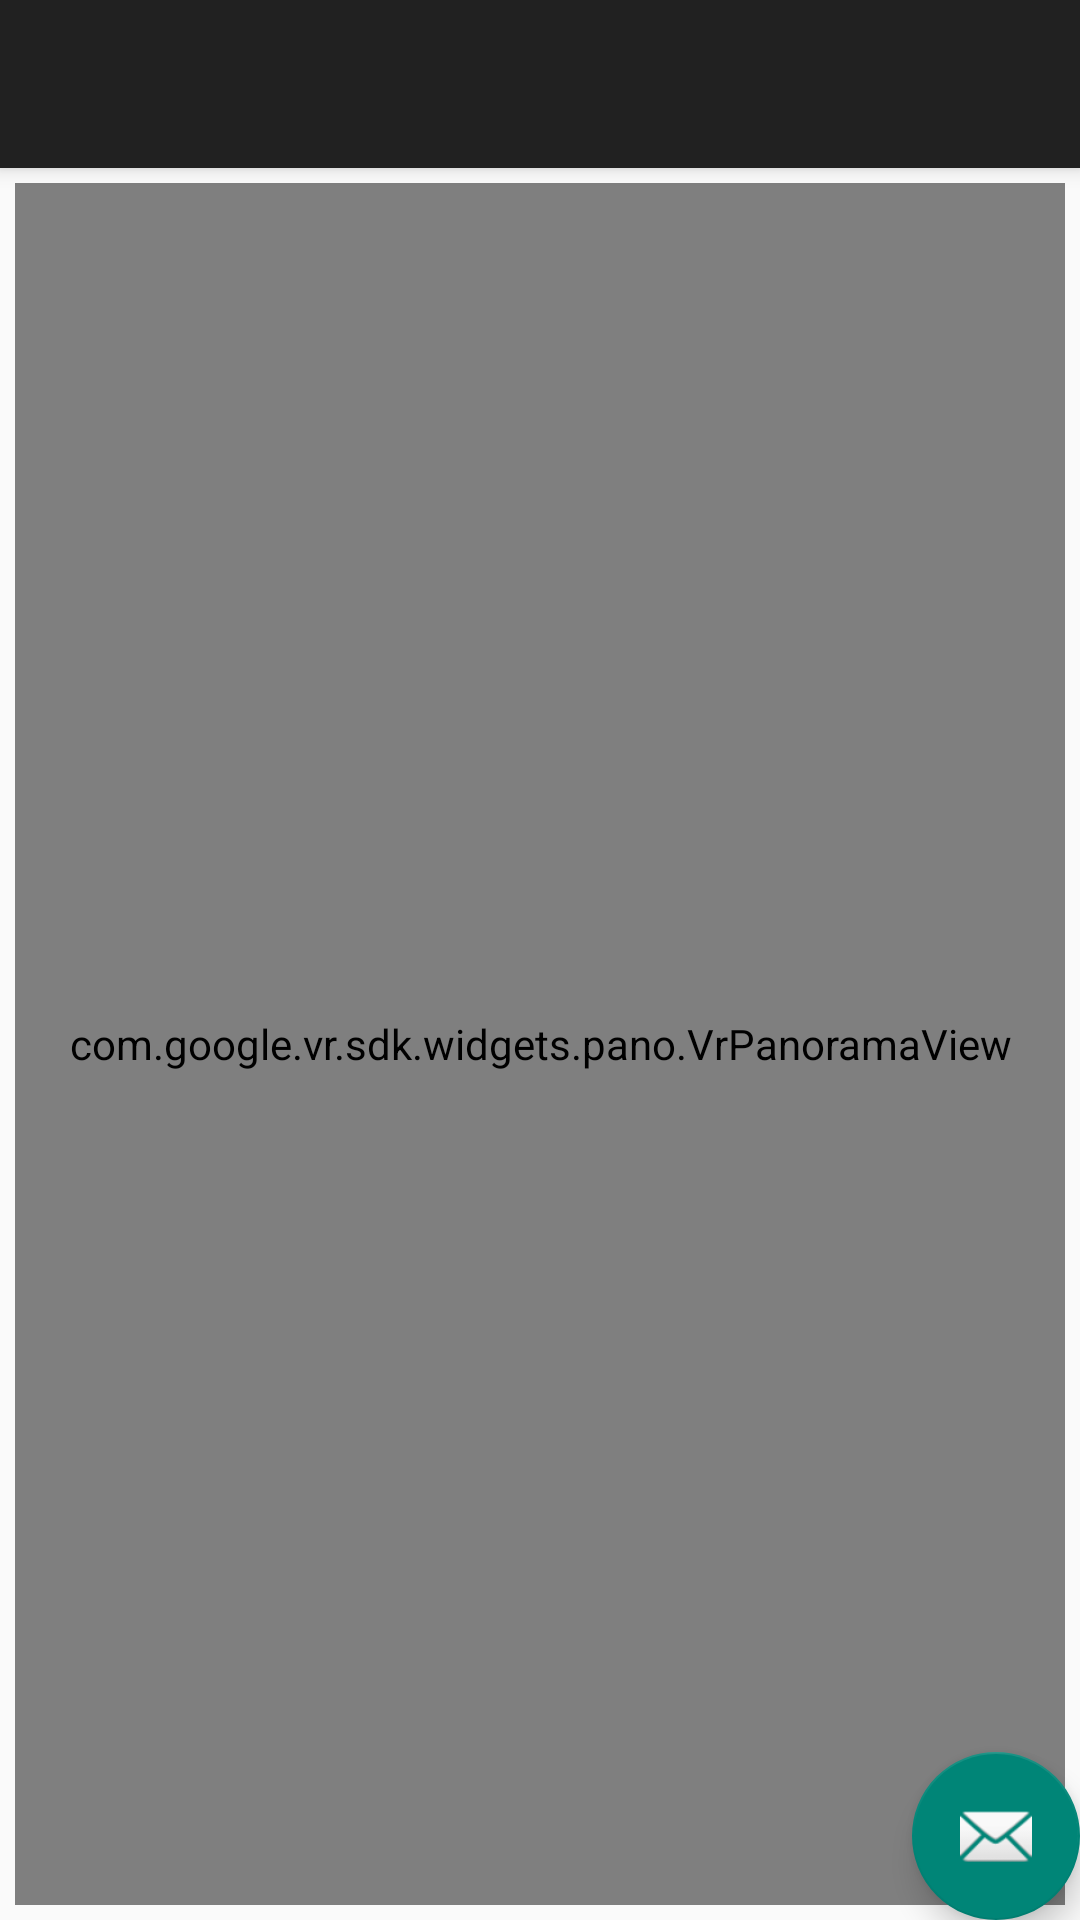

Produce the Android XML layout that renders to this screen, including the resource entries it uses.
<!-- AndroidManifest.xml: activity theme AppTheme.NoActionBar -->
<!-- res/layout/activity_panorama.xml -->
<?xml version="1.0" encoding="utf-8"?>
<android.support.design.widget.CoordinatorLayout xmlns:android="http://schemas.android.com/apk/res/android"
    xmlns:app="http://schemas.android.com/apk/res-auto"
    xmlns:tools="http://schemas.android.com/tools"
    android:layout_width="match_parent"
    android:layout_height="match_parent"
    tools:context="com.clintonmedbery.rajawalibasicproject.PanoramaActivity">

    <android.support.design.widget.AppBarLayout
        android:layout_width="match_parent"
        android:layout_height="wrap_content"
        android:theme="@style/AppTheme.AppBarOverlay">

        <android.support.v7.widget.Toolbar
            android:id="@+id/toolbar"
            android:layout_width="match_parent"
            android:layout_height="?attr/actionBarSize"
            android:background="?attr/colorPrimary"
            app:popupTheme="@style/AppTheme.PopupOverlay" />

    </android.support.design.widget.AppBarLayout>

    <include layout="@layout/content_panorama" />

    <android.support.design.widget.FloatingActionButton
        android:id="@+id/fab"
        android:layout_width="wrap_content"
        android:layout_height="wrap_content"
        android:layout_gravity="bottom|end"
        android:layout_margin="@dimen/fab_margin"
        app:srcCompat="@android:drawable/ic_dialog_email" />

</android.support.design.widget.CoordinatorLayout>
<!-- res/layout/content_panorama.xml (included above) -->
<?xml version="1.0" encoding="utf-8"?>
<android.support.constraint.ConstraintLayout xmlns:android="http://schemas.android.com/apk/res/android"
    xmlns:app="http://schemas.android.com/apk/res-auto"
    xmlns:tools="http://schemas.android.com/tools"
    android:layout_width="match_parent"
    android:layout_height="match_parent"
    app:layout_behavior="@string/appbar_scrolling_view_behavior"
    tools:context="com.clintonmedbery.rajawalibasicproject.PanoramaActivity"
    tools:showIn="@layout/activity_panorama">

    <com.google.vr.sdk.widgets.pano.VrPanoramaView

        android:id="@+id/pano_view"
        android:layout_margin="5dip"
        android:layout_width="match_parent"
        android:scrollbars="@null"
        android:layout_height="match_parent"/>

</android.support.constraint.ConstraintLayout>
<!-- resources referenced by this layout -->
<resources>
  <style name="AppTheme.AppBarOverlay" parent="ThemeOverlay.AppCompat.Dark.ActionBar" />
  <style name="AppTheme.PopupOverlay" parent="ThemeOverlay.AppCompat.Light" />
  <style name="AppTheme.NoActionBar">
          <item name="windowActionBar">false</item>
          <item name="windowNoTitle">true</item>
      </style>
</resources>
